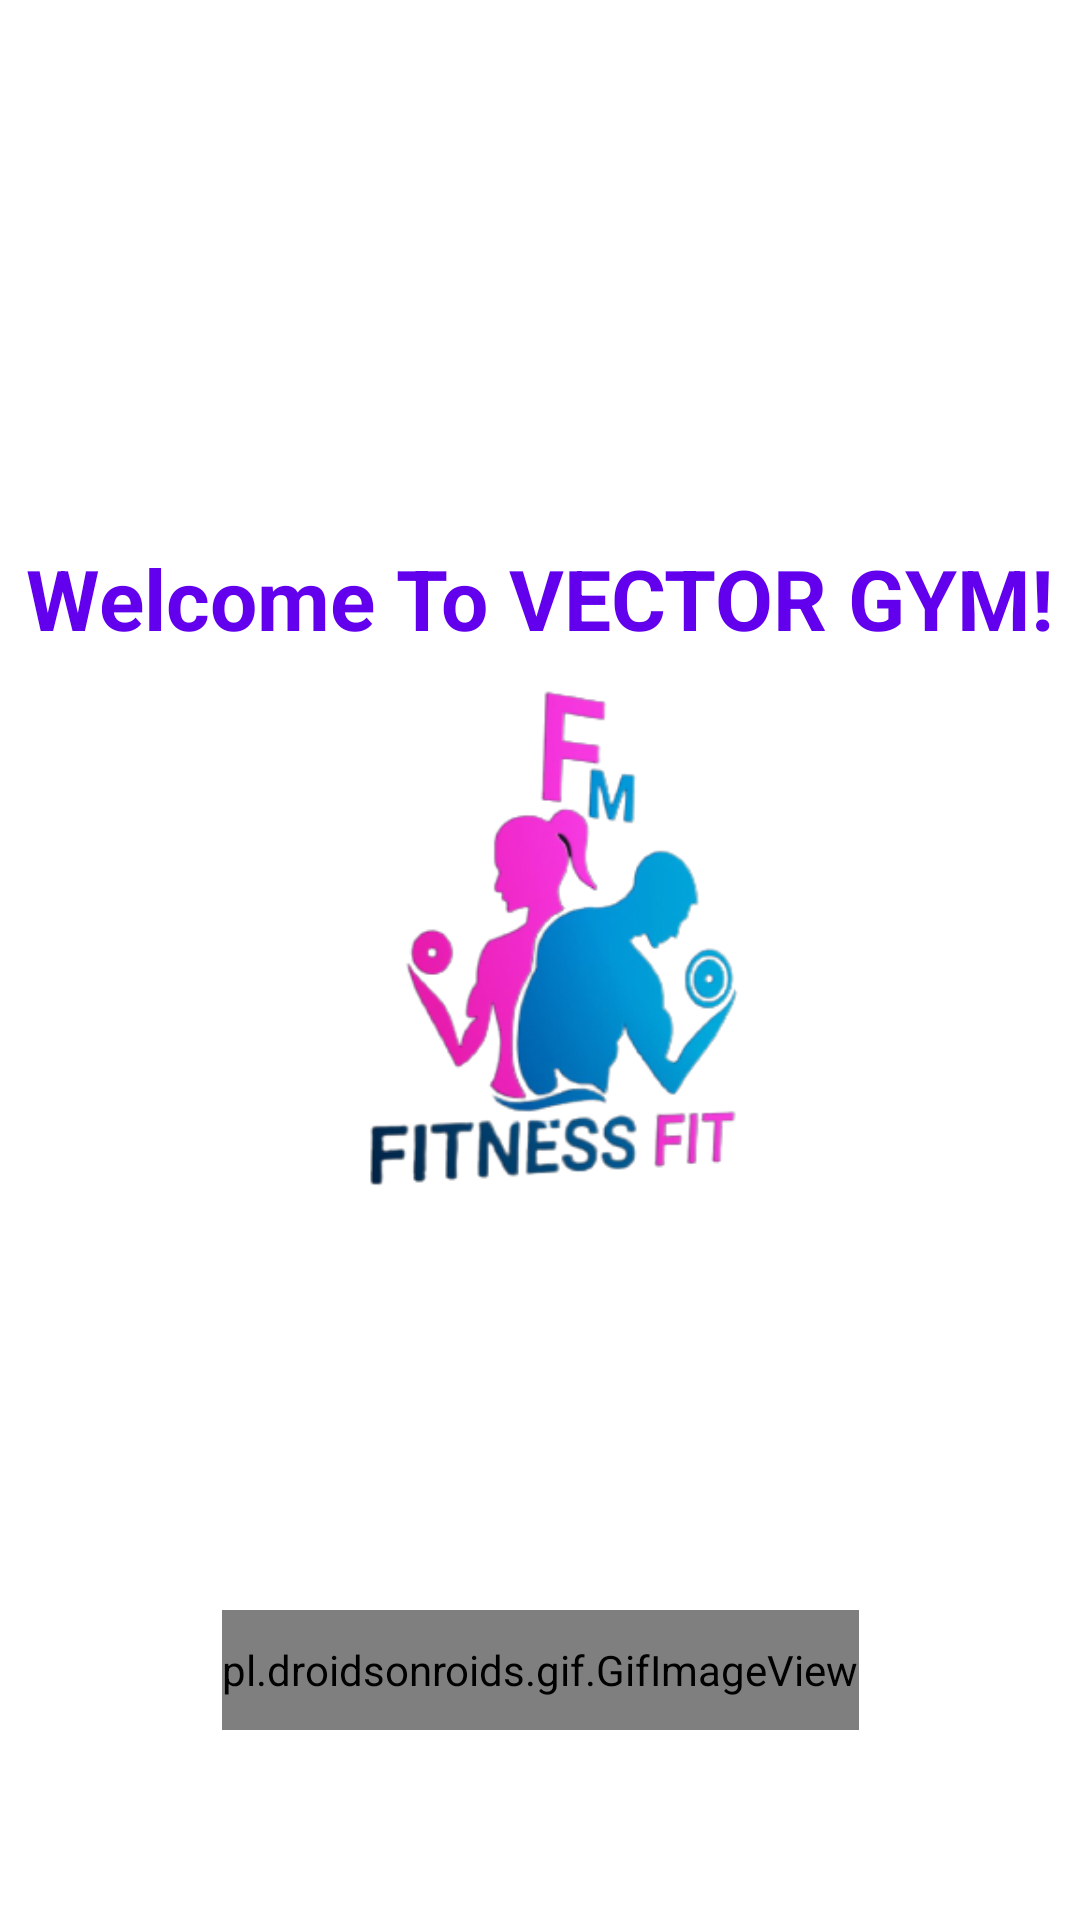

This screen was rendered from an Android layout file. Write that file and the resources it references.
<!-- AndroidManifest.xml: application theme Theme.GymManager -->
<!-- res/layout/fragment_slide.xml -->
<?xml version="1.0" encoding="utf-8"?>
<androidx.constraintlayout.widget.ConstraintLayout
    xmlns:android="http://schemas.android.com/apk/res/android"
    xmlns:app="http://schemas.android.com/apk/res-auto"
    android:layout_width="match_parent"
    android:layout_height="match_parent">
    <TextView
        android:text="Welcome To VECTOR GYM!"
        android:textColor="@color/purple_500"
        android:textStyle="bold"
        android:textSize="28sp"
        android:layout_width="wrap_content"
        android:layout_height="wrap_content"
        app:layout_constraintVertical_bias="0.3"
        app:layout_constraintStart_toStartOf="parent"
        app:layout_constraintEnd_toEndOf="parent"
        app:layout_constraintBottom_toBottomOf="parent"
        app:layout_constraintTop_toTopOf="parent" />
    <ImageView
        android:id="@+id/imvLogo"
        android:layout_width="wrap_content"
        android:layout_height="wrap_content"
        app:layout_constraintStart_toStartOf="parent"
        app:layout_constraintEnd_toEndOf="parent"
        app:layout_constraintBottom_toBottomOf="parent"
        app:layout_constraintTop_toTopOf="parent"
        android:src="@drawable/logo"/>
    <pl.droidsonroids.gif.GifImageView
        android:layout_width="wrap_content"
        android:layout_height="40dp"
        android:src="@drawable/ic_loading"
        app:layout_constraintTop_toBottomOf="@id/imvLogo"
        app:layout_constraintStart_toStartOf="parent"
        app:layout_constraintEnd_toEndOf="parent"/>
</androidx.constraintlayout.widget.ConstraintLayout>
<!-- resources referenced by this layout -->
<resources>
  <color name="purple_500">#FF6200EE</color>
  <!-- drawable logo: png bitmap (drawable, 56079 bytes) -->
  <style name="Theme.GymManager" parent="Theme.MaterialComponents.Light.NoActionBar">
          
          <item name="colorPrimary">@color/purple_500</item>
          <item name="colorPrimaryVariant">@color/purple_700</item>
          <item name="colorOnPrimary">@color/white</item>
          
          <item name="colorSecondary">@color/teal_200</item>
          <item name="colorSecondaryVariant">@color/teal_700</item>
          <item name="colorOnSecondary">@color/black</item>
          <item name="android:windowContentOverlay">@null</item>
          
          <item name="android:statusBarColor">@color/white</item>
          <item name="android:windowLightStatusBar" tools:targetApi="m">true</item>
          
      </style>
  <color name="purple_700">#FF3700B3</color>
  <color name="white">#FFFFFFFF</color>
  <color name="teal_200">#FF03DAC5</color>
  <color name="teal_700">#FF018786</color>
  <color name="black">#FF000000</color>
</resources>
